Run: headless pygame with SDL's dummy video driver; simulated clock (each Clock.tick advances the game by its frame time, no real sleeping); random seed 0; keys injected as events and as key.get_pressed() state; no mouse input; restart key SPACE tapped at the start of phases 3 and 4.
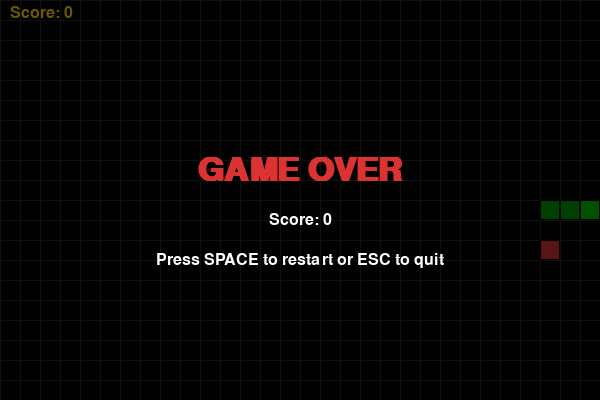
Frame 1 of 4 · flips 1–60 · no input
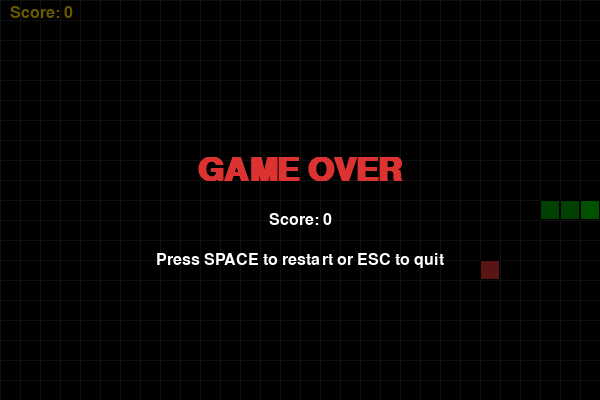
Frame 2 of 4 · flips 61–180 · tapped SPACE, RETURN · held RIGHT (→), D
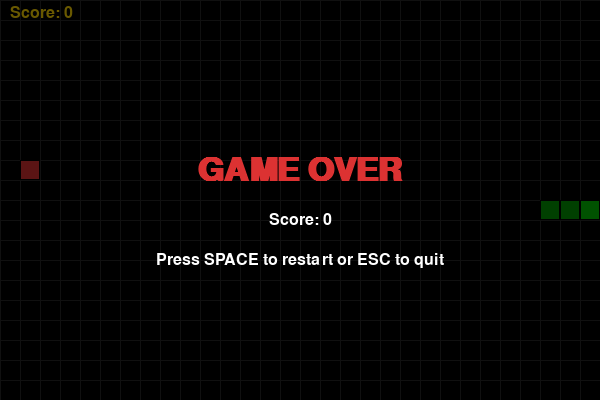
Frame 3 of 4 · flips 181–300 · tapped SPACE · held DOWN (↓), S
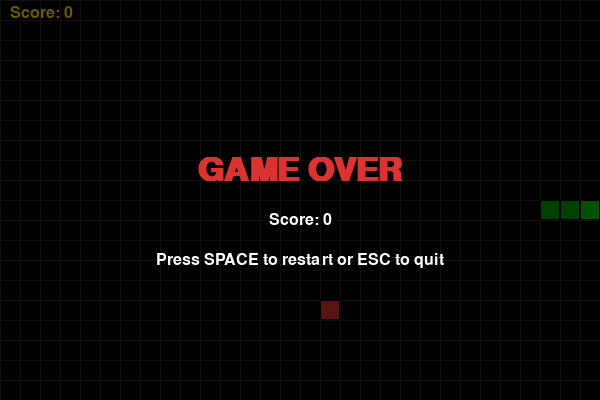
Frame 4 of 4 · flips 301–420 · tapped SPACE · held LEFT (←), A, UP (↑), W

The pygame program that drew these frames:

"""
Snake Game - بازی مار
A classic Snake game built with Pygame.
Use arrow keys to control the snake. Eat food to grow. Don't hit the walls or yourself!
"""

import pygame
import random
import sys

# Initialize Pygame
pygame.init()

# Screen dimensions
SCREEN_WIDTH = 600
SCREEN_HEIGHT = 400
CELL_SIZE = 20

# Colors
BLACK = (0, 0, 0)
WHITE = (255, 255, 255)
GREEN = (0, 200, 0)
DARK_GREEN = (0, 155, 0)
RED = (220, 50, 50)
GRAY = (40, 40, 40)
YELLOW = (255, 215, 0)

# Directions
UP = (0, -1)
DOWN = (0, 1)
LEFT = (-1, 0)
RIGHT = (1, 0)

# Game settings
FPS = 10


class SnakeGame:
    def __init__(self):
        self.screen = pygame.display.set_mode((SCREEN_WIDTH, SCREEN_HEIGHT))
        pygame.display.set_caption("Snake Game - بازی مار 🐍")
        self.clock = pygame.time.Clock()
        self.font = pygame.font.SysFont("arial", 24)
        self.big_font = pygame.font.SysFont("arial", 48, bold=True)
        self.reset()

    def reset(self):
        """Reset game state for a new game."""
        center_x = SCREEN_WIDTH // (2 * CELL_SIZE)
        center_y = SCREEN_HEIGHT // (2 * CELL_SIZE)
        self.snake = [(center_x, center_y), (center_x - 1, center_y), (center_x - 2, center_y)]
        self.direction = RIGHT
        self.next_direction = RIGHT
        self.food = None
        self.score = 0
        self.game_over = False
        self.place_food()

    def place_food(self):
        """Place food at a random position not occupied by the snake."""
        cols = SCREEN_WIDTH // CELL_SIZE
        rows = SCREEN_HEIGHT // CELL_SIZE
        while True:
            pos = (random.randint(0, cols - 1), random.randint(0, rows - 1))
            if pos not in self.snake:
                self.food = pos
                break

    def handle_events(self):
        """Handle keyboard and window events."""
        for event in pygame.event.get():
            if event.type == pygame.QUIT:
                pygame.quit()
                sys.exit()
            elif event.type == pygame.KEYDOWN:
                if self.game_over:
                    if event.key == pygame.K_SPACE:
                        self.reset()
                    elif event.key == pygame.K_ESCAPE:
                        pygame.quit()
                        sys.exit()
                else:
                    if event.key == pygame.K_UP and self.direction != DOWN:
                        self.next_direction = UP
                    elif event.key == pygame.K_DOWN and self.direction != UP:
                        self.next_direction = DOWN
                    elif event.key == pygame.K_LEFT and self.direction != RIGHT:
                        self.next_direction = LEFT
                    elif event.key == pygame.K_RIGHT and self.direction != LEFT:
                        self.next_direction = RIGHT
                    elif event.key == pygame.K_ESCAPE:
                        pygame.quit()
                        sys.exit()

    def update(self):
        """Update game state: move snake, check collisions."""
        if self.game_over:
            return

        self.direction = self.next_direction
        head_x, head_y = self.snake[0]
        dx, dy = self.direction
        new_head = (head_x + dx, head_y + dy)

        # Check wall collision
        cols = SCREEN_WIDTH // CELL_SIZE
        rows = SCREEN_HEIGHT // CELL_SIZE
        if new_head[0] < 0 or new_head[0] >= cols or new_head[1] < 0 or new_head[1] >= rows:
            self.game_over = True
            return

        # Check self collision
        if new_head in self.snake:
            self.game_over = True
            return

        self.snake.insert(0, new_head)

        # Check food
        if new_head == self.food:
            self.score += 10
            self.place_food()
        else:
            self.snake.pop()

    def draw_grid(self):
        """Draw a subtle grid background."""
        for x in range(0, SCREEN_WIDTH, CELL_SIZE):
            pygame.draw.line(self.screen, GRAY, (x, 0), (x, SCREEN_HEIGHT))
        for y in range(0, SCREEN_HEIGHT, CELL_SIZE):
            pygame.draw.line(self.screen, GRAY, (0, y), (SCREEN_WIDTH, y))

    def draw(self):
        """Draw everything on screen."""
        self.screen.fill(BLACK)
        self.draw_grid()

        # Draw snake
        for i, (x, y) in enumerate(self.snake):
            color = GREEN if i == 0 else DARK_GREEN
            rect = pygame.Rect(x * CELL_SIZE, y * CELL_SIZE, CELL_SIZE, CELL_SIZE)
            pygame.draw.rect(self.screen, color, rect)
            pygame.draw.rect(self.screen, BLACK, rect, 1)

        # Draw food
        if self.food:
            fx, fy = self.food
            food_rect = pygame.Rect(fx * CELL_SIZE, fy * CELL_SIZE, CELL_SIZE, CELL_SIZE)
            pygame.draw.rect(self.screen, RED, food_rect)
            pygame.draw.rect(self.screen, BLACK, food_rect, 1)

        # Draw score
        score_text = self.font.render(f"Score: {self.score}", True, YELLOW)
        self.screen.blit(score_text, (10, 5))

        # Draw game over screen
        if self.game_over:
            overlay = pygame.Surface((SCREEN_WIDTH, SCREEN_HEIGHT), pygame.SRCALPHA)
            overlay.fill((0, 0, 0, 150))
            self.screen.blit(overlay, (0, 0))

            game_over_text = self.big_font.render("GAME OVER", True, RED)
            text_rect = game_over_text.get_rect(center=(SCREEN_WIDTH // 2, SCREEN_HEIGHT // 2 - 30))
            self.screen.blit(game_over_text, text_rect)

            score_text = self.font.render(f"Score: {self.score}", True, WHITE)
            score_rect = score_text.get_rect(center=(SCREEN_WIDTH // 2, SCREEN_HEIGHT // 2 + 20))
            self.screen.blit(score_text, score_rect)

            restart_text = self.font.render("Press SPACE to restart or ESC to quit", True, WHITE)
            restart_rect = restart_text.get_rect(center=(SCREEN_WIDTH // 2, SCREEN_HEIGHT // 2 + 60))
            self.screen.blit(restart_text, restart_rect)

        pygame.display.flip()

    def run(self):
        """Main game loop."""
        while True:
            self.handle_events()
            self.update()
            self.draw()
            self.clock.tick(FPS)


if __name__ == "__main__":
    game = SnakeGame()
    game.run()
